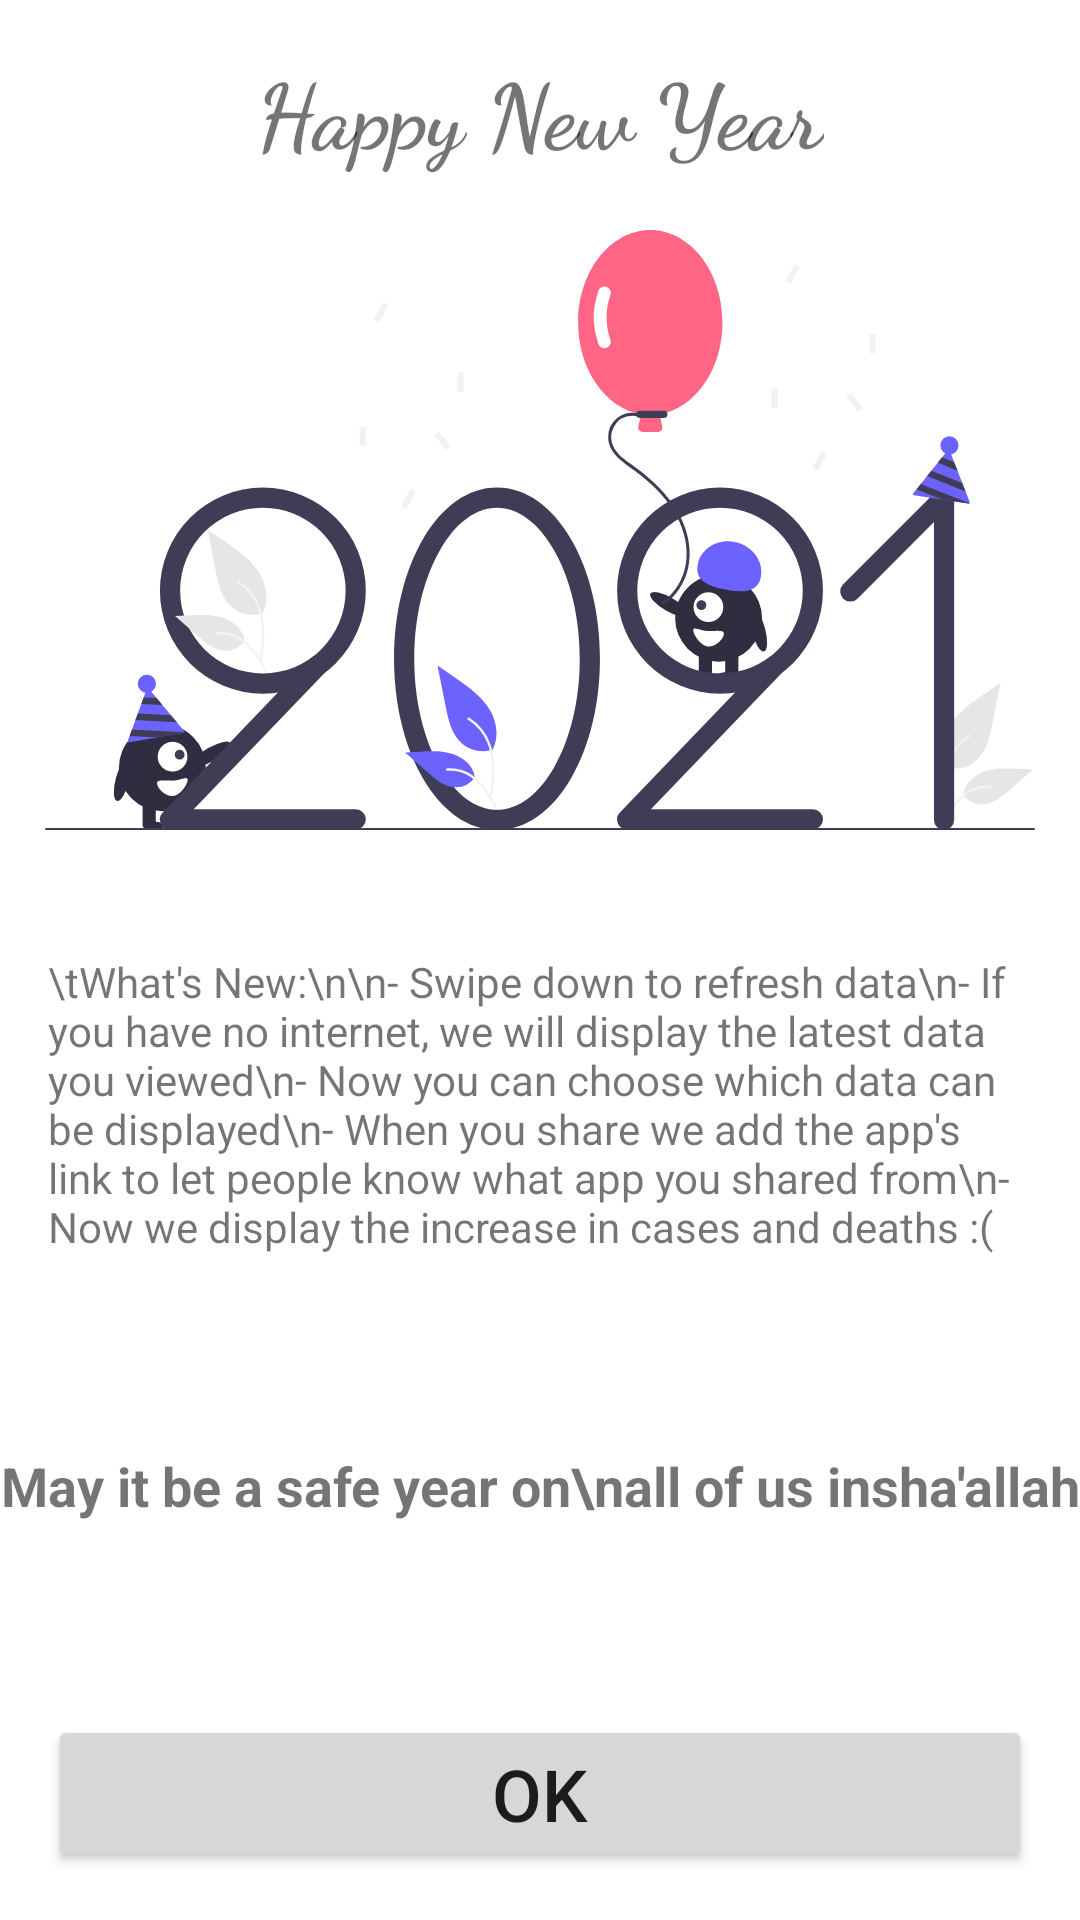

Produce the Android XML layout that renders to this screen, including the resource entries it uses.
<!-- AndroidManifest.xml: application theme Theme.Covidoo -->
<!-- res/layout/activity_happy_new_year.xml -->
<?xml version="1.0" encoding="utf-8"?>
<androidx.constraintlayout.widget.ConstraintLayout xmlns:android="http://schemas.android.com/apk/res/android"
    xmlns:app="http://schemas.android.com/apk/res-auto"
    xmlns:tools="http://schemas.android.com/tools"
    android:layout_width="match_parent"
    android:layout_height="match_parent"
    tools:context=".HappyNewYearActivity">

    <ImageView
        android:id="@+id/imageView2"
        android:layout_width="wrap_content"
        android:layout_height="200dp"
        app:layout_constraintBottom_toBottomOf="parent"
        app:layout_constraintEnd_toEndOf="parent"
        app:layout_constraintHorizontal_bias="0.0"
        app:layout_constraintStart_toStartOf="parent"
        app:layout_constraintTop_toBottomOf="@+id/textView2"
        app:layout_constraintVertical_bias="0.05"
        app:srcCompat="@drawable/ic_happy_new_year" />

    <TextView
        android:id="@+id/textView2"
        android:layout_width="wrap_content"
        android:layout_height="wrap_content"
        android:layout_marginTop="16dp"
        android:fontFamily="cursive"
        android:text="Happy New Year"
        android:textSize="30sp"
        android:textStyle="bold"
        app:layout_constraintEnd_toEndOf="parent"
        app:layout_constraintStart_toStartOf="parent"
        app:layout_constraintTop_toTopOf="parent" />

    <TextView
        android:id="@+id/textView3"
        android:layout_width="0dp"
        android:layout_height="wrap_content"
        android:layout_marginStart="16dp"
        android:layout_marginTop="24dp"
        android:layout_marginEnd="16dp"
        android:text="\tWhat's New:\n\n- Swipe down to refresh data\n- If you have no internet, we will display the latest data you viewed\n- Now you can choose which data can be displayed\n- When you share we add the app's link to let people know what app you shared from\n- Now we display the increase in cases and deaths :("
        app:layout_constraintBottom_toTopOf="@+id/button"
        app:layout_constraintEnd_toEndOf="parent"
        app:layout_constraintStart_toStartOf="parent"
        app:layout_constraintTop_toBottomOf="@+id/imageView2"
        app:layout_constraintVertical_bias="0.1" />

    <Button
        android:id="@+id/button"
        android:layout_width="0dp"
        android:layout_height="wrap_content"
        android:layout_marginStart="16dp"
        android:layout_marginEnd="16dp"
        android:layout_marginBottom="16dp"
        android:elevation="10dp"
        android:onClick="GoToMain"
        android:text="OK"
        android:textSize="24sp"
        app:layout_constraintBottom_toBottomOf="parent"
        app:layout_constraintEnd_toEndOf="parent"
        app:layout_constraintHorizontal_bias="0.5"
        app:layout_constraintStart_toStartOf="parent" />

    <TextView
        android:id="@+id/textView4"
        android:layout_width="0dp"
        android:layout_height="wrap_content"
        android:gravity="center_horizontal"
        android:text="May it be a safe year on\nall of us insha'allah"
        android:textSize="18sp"
        android:textStyle="bold"
        app:layout_constraintBottom_toTopOf="@+id/button"
        app:layout_constraintEnd_toEndOf="parent"
        app:layout_constraintHorizontal_bias="0.5"
        app:layout_constraintStart_toStartOf="parent"
        app:layout_constraintTop_toBottomOf="@+id/textView3" />
</androidx.constraintlayout.widget.ConstraintLayout>
<!-- resources referenced by this layout -->
<resources>
  <!-- drawable ic_happy_new_year: vector/xml drawable (drawable, 13648 chars, omitted) -->
  <style name="Theme.Covidoo" parent="Theme.MaterialComponents.Light">
          
          <item name="colorPrimary">@color/purple_500</item>
          <item name="colorPrimaryVariant">@color/purple_700</item>
          <item name="colorOnPrimary">@color/white</item>
          
          <item name="colorSecondary">@color/teal_200</item>
          <item name="colorSecondaryVariant">@color/teal_700</item>
          <item name="colorOnSecondary">@color/black</item>
          
          <item name="android:statusBarColor" tools:targetApi="l">?attr/colorPrimaryVariant</item>
          
      </style>
  <color name="purple_500">#20B2AA</color>
  <color name="purple_700">#008080</color>
  <color name="white">#FFFFFFFF</color>
  <color name="teal_200">#20B2AA</color>
  <color name="teal_700">#008080</color>
  <color name="black">#FFFFFFFF</color>
</resources>
